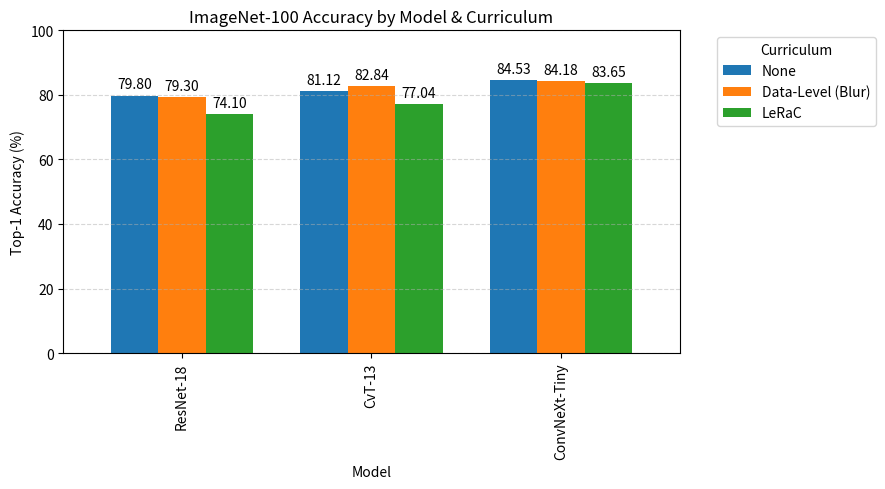

This figure's Python source:
import pandas as pd
import matplotlib.pyplot as plt

rows = [
    ("ResNet-18", "None", "CIFAR-10", 93.95),
    ("ResNet-18", "LeRaC", "CIFAR-10", 80.35),
    ("ResNet-18", "Data-Level (Blur)", "CIFAR-10", 93.90),
    ("ResNet-18", "None", "ImageNet-100", 79.80),
    ("ResNet-18", "LeRaC", "ImageNet-100", 74.10),
    ("ResNet-18", "Data-Level (Blur)", "ImageNet-100", 79.30),
    ("CvT-13", "None", "CIFAR-10", 84.17),
    ("CvT-13", "LeRaC", "CIFAR-10", 83.09),
    ("CvT-13", "Data-Level (Blur)", "CIFAR-10", 83.44),
    ("CvT-13", "None", "ImageNet-100", 81.12),
    ("CvT-13", "LeRaC", "ImageNet-100", 77.04),
    ("CvT-13", "Data-Level (Blur)", "ImageNet-100", 82.84),
    ("ConvNeXt-Tiny", "None", "CIFAR-10", 95.83),
    ("ConvNeXt-Tiny", "LeRaC", "CIFAR-10", 96.46),
    ("ConvNeXt-Tiny", "Data-Level (Blur)", "CIFAR-10", 95.99),
    ("ConvNeXt-Tiny", "None", "ImageNet-100", 84.53),
    ("ConvNeXt-Tiny", "LeRaC", "ImageNet-100", 83.65),
    ("ConvNeXt-Tiny", "Data-Level (Blur)", "ImageNet-100", 84.18),
]

df = pd.DataFrame(rows, columns=["Model", "Curriculum", "Dataset", "Accuracy"])

def plot_grouped_bar_unified(df_subset, title, ylim=(0, 100)):
    plt.clf()
    pivot = df_subset.pivot(index="Model", columns="Curriculum", values="Accuracy")
    pivot = pivot.reindex(["ResNet-18", "CvT-13", "ConvNeXt-Tiny"])
    pivot = pivot[["None", "Data-Level (Blur)", "LeRaC"]]
    
    ax = pivot.plot(kind="bar", figsize=(9, 5), width=0.75)
    ax.set_title(title)
    ax.set_ylabel("Top-1 Accuracy (%)")
    ax.set_xlabel("Model")
    ax.set_ylim(ylim)
    ax.grid(axis="y", linestyle="--", alpha=0.5)
    ax.legend(title="Curriculum", bbox_to_anchor=(1.05, 1), loc="upper left")
    
    for container in ax.containers:
        ax.bar_label(container, fmt="%.2f", padding=3)
    
    plt.tight_layout()
    plt.show()

plot_grouped_bar_unified(df[df["Dataset"]=="CIFAR-10"], "CIFAR-10 Accuracy by Model & Curriculum")
plot_grouped_bar_unified(df[df["Dataset"]=="ImageNet-100"], "ImageNet-100 Accuracy by Model & Curriculum")
